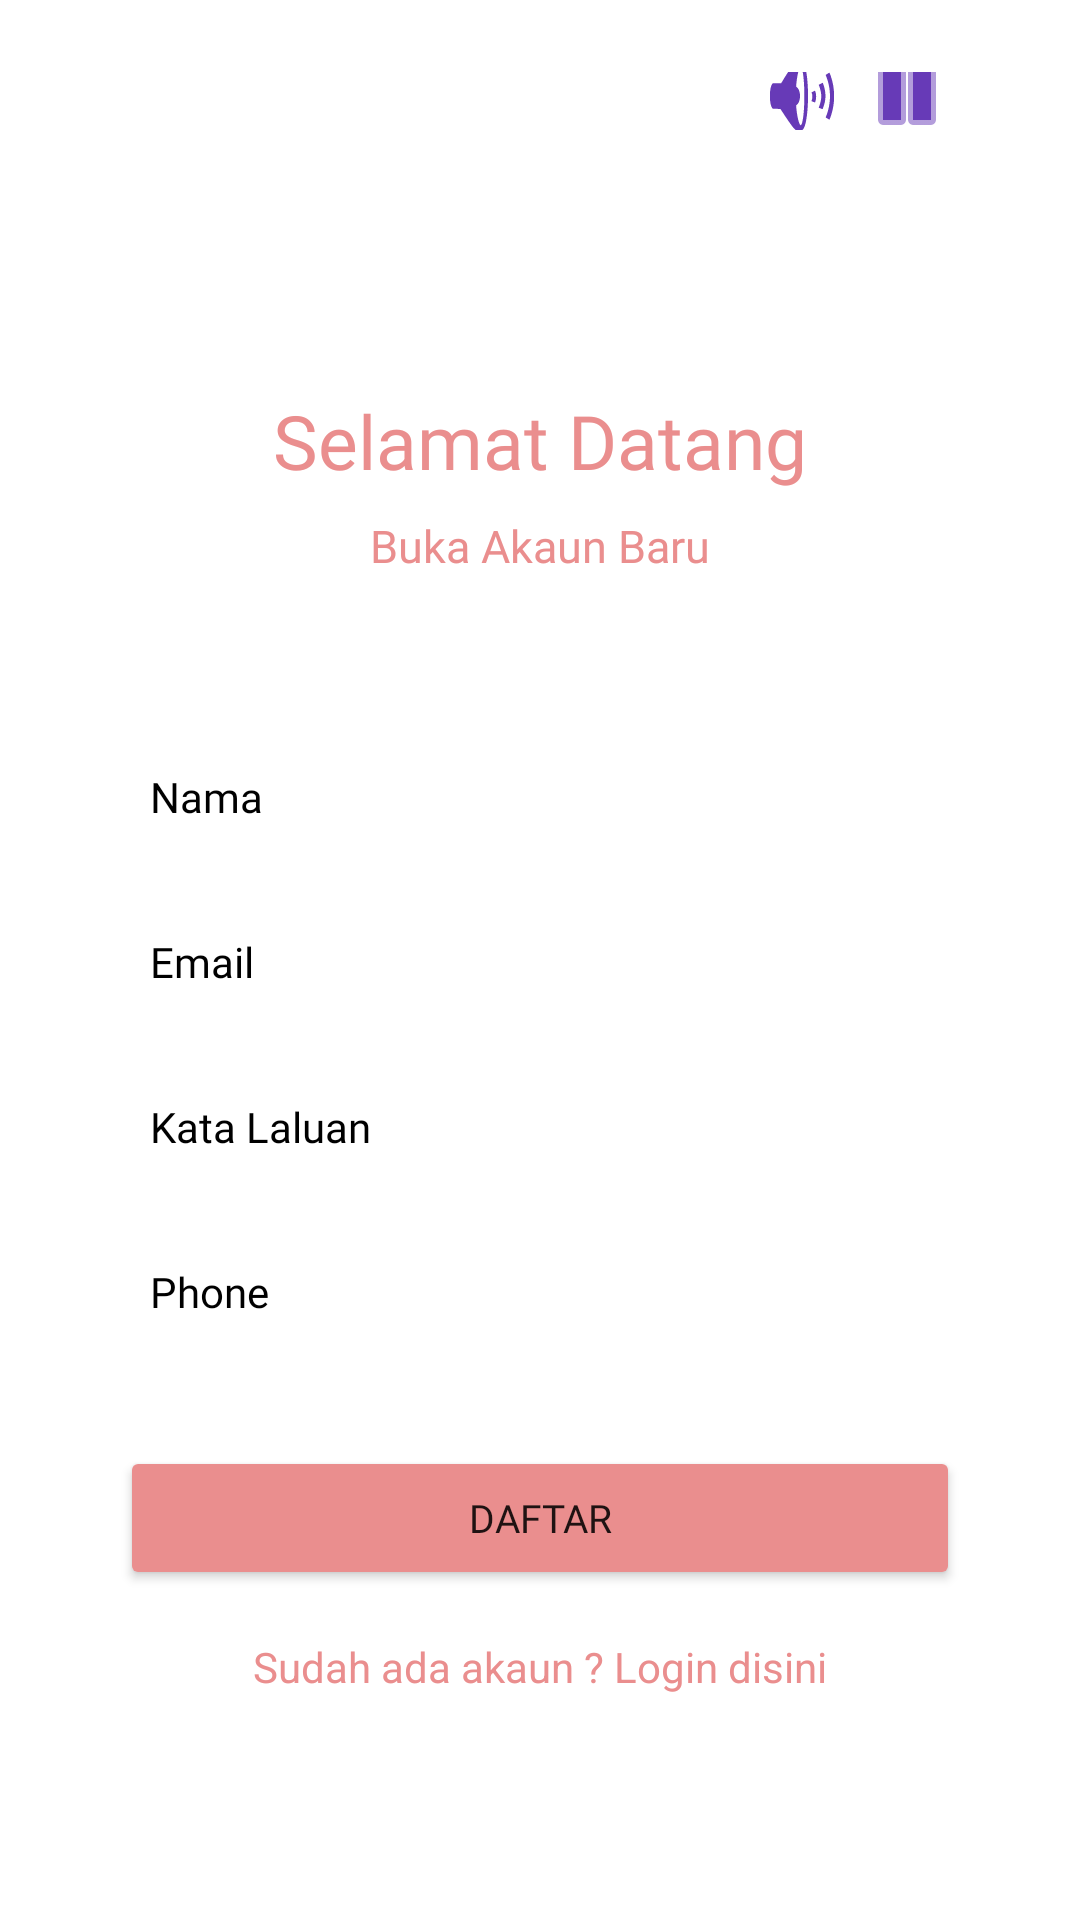

Android layout source for this screen:
<!-- AndroidManifest.xml: application theme Theme.MariBertutur -->
<!-- res/layout/activity_register.xml -->
<?xml version="1.0" encoding="utf-8"?>
<androidx.constraintlayout.widget.ConstraintLayout xmlns:android="http://schemas.android.com/apk/res/android"
    xmlns:app="http://schemas.android.com/apk/res-auto"
    xmlns:tools="http://schemas.android.com/tools"
    android:layout_width="match_parent"
    android:layout_height="match_parent"
    android:background="@drawable/registerbackground"
    android:padding="24dp"
    tools:context=".Register">

    <TextView
        android:id="@+id/textView"
        android:layout_width="wrap_content"
        android:layout_height="wrap_content"
        android:fontFamily="@font/aclonica"
        android:text="Selamat Datang"
        android:textColor="#EA8E8E"
        android:textSize="25sp"
        app:layout_constraintBottom_toBottomOf="parent"
        app:layout_constraintEnd_toEndOf="parent"
        app:layout_constraintStart_toStartOf="parent"
        app:layout_constraintTop_toTopOf="parent"
        app:layout_constraintVertical_bias="0.19" />

    <TextView
        android:id="@+id/textView2"
        android:layout_width="wrap_content"
        android:layout_height="wrap_content"
        android:layout_marginTop="8dp"
        android:fontFamily="@font/poppins_bold"
        android:text="Buka Akaun Baru"
        android:textColor="#EA8E8E"
        android:textSize="15sp"
        app:layout_constraintEnd_toEndOf="parent"
        app:layout_constraintStart_toStartOf="parent"
        app:layout_constraintTop_toBottomOf="@+id/textView" />

    <EditText
        android:id="@+id/fullName"
        android:layout_width="0dp"
        android:layout_height="wrap_content"
        android:layout_marginStart="16dp"
        android:layout_marginEnd="16dp"
        android:background="@color/white"
        android:ems="10"
        android:fontFamily="@font/aclonica"
        android:hint="Nama "
        android:inputType="textPersonName"
        android:padding="10dp"
        android:textColor="@color/black"
        android:textColorHint="@color/black"
        android:textSize="14sp"
        app:layout_constraintBottom_toBottomOf="parent"
        app:layout_constraintEnd_toEndOf="parent"
        app:layout_constraintStart_toStartOf="parent"
        app:layout_constraintTop_toBottomOf="@+id/textView2"
        app:layout_constraintVertical_bias="0.13999999" />

    <EditText
        android:id="@+id/Email"
        android:layout_width="0dp"
        android:layout_height="wrap_content"
        android:layout_marginStart="16dp"
        android:layout_marginTop="16dp"
        android:layout_marginEnd="16dp"
        android:background="@color/white"
        android:ems="10"
        android:fontFamily="@font/aclonica"
        android:hint="Email"
        android:inputType="textEmailAddress"
        android:padding="10dp"
        android:textColor="@color/black"
        android:textColorHint="@color/black"
        android:textSize="14sp"
        app:layout_constraintEnd_toEndOf="parent"
        app:layout_constraintStart_toStartOf="parent"
        app:layout_constraintTop_toBottomOf="@+id/fullName" />

    <EditText
        android:id="@+id/password"
        android:layout_width="0dp"
        android:layout_height="wrap_content"
        android:layout_marginStart="16dp"
        android:layout_marginTop="16dp"
        android:layout_marginEnd="16dp"
        android:background="@color/white"
        android:ems="10"
        android:fontFamily="@font/aclonica"
        android:hint="Kata Laluan"
        android:inputType="textPassword"
        android:padding="10dp"
        android:textColor="@color/black"
        android:textColorHint="@color/black"
        android:textSize="14sp"
        app:layout_constraintEnd_toEndOf="parent"
        app:layout_constraintStart_toStartOf="parent"
        app:layout_constraintTop_toBottomOf="@+id/Email" />

    <EditText
        android:id="@+id/phone"
        android:layout_width="0dp"
        android:layout_height="wrap_content"
        android:layout_marginStart="16dp"
        android:layout_marginTop="16dp"
        android:layout_marginEnd="16dp"
        android:background="@color/white"
        android:ems="10"
        android:fontFamily="@font/aclonica"
        android:hint="Phone"
        android:inputType="textPhonetic"
        android:padding="10dp"
        android:textColor="@color/black"
        android:textColorHint="@color/black"
        android:textSize="14sp"
        app:layout_constraintEnd_toEndOf="parent"
        app:layout_constraintStart_toStartOf="parent"
        app:layout_constraintTop_toBottomOf="@+id/password" />

    <Button
        android:id="@+id/registerBtn"
        android:layout_width="0dp"
        android:layout_height="wrap_content"
        android:layout_marginStart="16dp"
        android:layout_marginTop="32dp"
        android:layout_marginEnd="16dp"
        android:fontFamily="@font/aclonica"
        android:text="Daftar"
        android:textSize="13sp"
        app:cornerRadius="20dp"
        android:backgroundTint="#EA8E8E"
        app:layout_constraintEnd_toEndOf="parent"
        app:layout_constraintStart_toStartOf="parent"
        app:layout_constraintTop_toBottomOf="@+id/phone" />

    <TextView
        android:id="@+id/createText"
        android:layout_width="wrap_content"
        android:layout_height="wrap_content"
        android:layout_marginTop="16dp"
        android:text="Sudah ada akaun ? Login disini"
        android:textColor="#EA8E8E"
        app:layout_constraintEnd_toEndOf="parent"
        app:layout_constraintStart_toStartOf="parent"
        app:layout_constraintTop_toBottomOf="@+id/registerBtn" />

    <ProgressBar
        android:id="@+id/progressBar"
        style="?android:attr/progressBarStyle"
        android:layout_width="wrap_content"
        android:layout_height="wrap_content"
        android:visibility="invisible"
        app:layout_constraintBottom_toBottomOf="parent"
        app:layout_constraintEnd_toEndOf="parent"
        app:layout_constraintStart_toStartOf="parent"
        app:layout_constraintTop_toBottomOf="@+id/createText"
        app:layout_constraintVertical_bias="0.26" />

    <ImageButton
        android:id="@+id/sound1"
        android:layout_width="50dp"
        android:layout_height="43dp"
        android:layout_marginBottom="207dp"
        android:backgroundTint="#00FFFFFF"
        android:foregroundTint="#B39BDF"
        app:layout_constraintBottom_toTopOf="@+id/fullName"
        app:layout_constraintEnd_toEndOf="parent"
        app:layout_constraintHorizontal_bias="0.833"
        app:layout_constraintStart_toStartOf="parent"
        app:layout_constraintTop_toTopOf="parent"
        app:srcCompat="@android:drawable/ic_lock_silent_mode_off"
        app:tint="#673AB7" />

    <ImageButton
        android:id="@+id/sound11"
        android:layout_width="44dp"
        android:layout_height="43dp"
        android:layout_marginBottom="207dp"
        android:backgroundTint="#00FFFFFF"
        app:layout_constraintBottom_toTopOf="@+id/fullName"
        app:layout_constraintEnd_toEndOf="parent"
        app:layout_constraintHorizontal_bias="0.956"
        app:layout_constraintStart_toStartOf="parent"
        app:layout_constraintTop_toTopOf="parent"
        app:srcCompat="@android:drawable/ic_media_pause"
        app:tint="#673AB7" />


</androidx.constraintlayout.widget.ConstraintLayout>
<!-- resources referenced by this layout -->
<resources>
  <color name="black">#FF000000</color>
  <color name="white">#FFFFFFFF</color>
  <style name="Theme.MariBertutur" parent="Theme.MaterialComponents.DayNight.DarkActionBar">
          
          <item name="colorPrimary">@color/purple_500</item>
          <item name="colorPrimaryVariant">@color/purple_700</item>
          <item name="colorOnPrimary">@color/white</item>
          
          <item name="colorSecondary">@color/teal_200</item>
          <item name="colorSecondaryVariant">@color/teal_700</item>
          <item name="colorOnSecondary">@color/black</item>
          
          <item name="android:statusBarColor">?attr/colorPrimaryVariant</item>
          
      </style>
  <color name="purple_500">#FF6200EE</color>
  <color name="purple_700">#FF3700B3</color>
  <color name="teal_200">#FF03DAC5</color>
  <color name="teal_700">#FF018786</color>
</resources>
